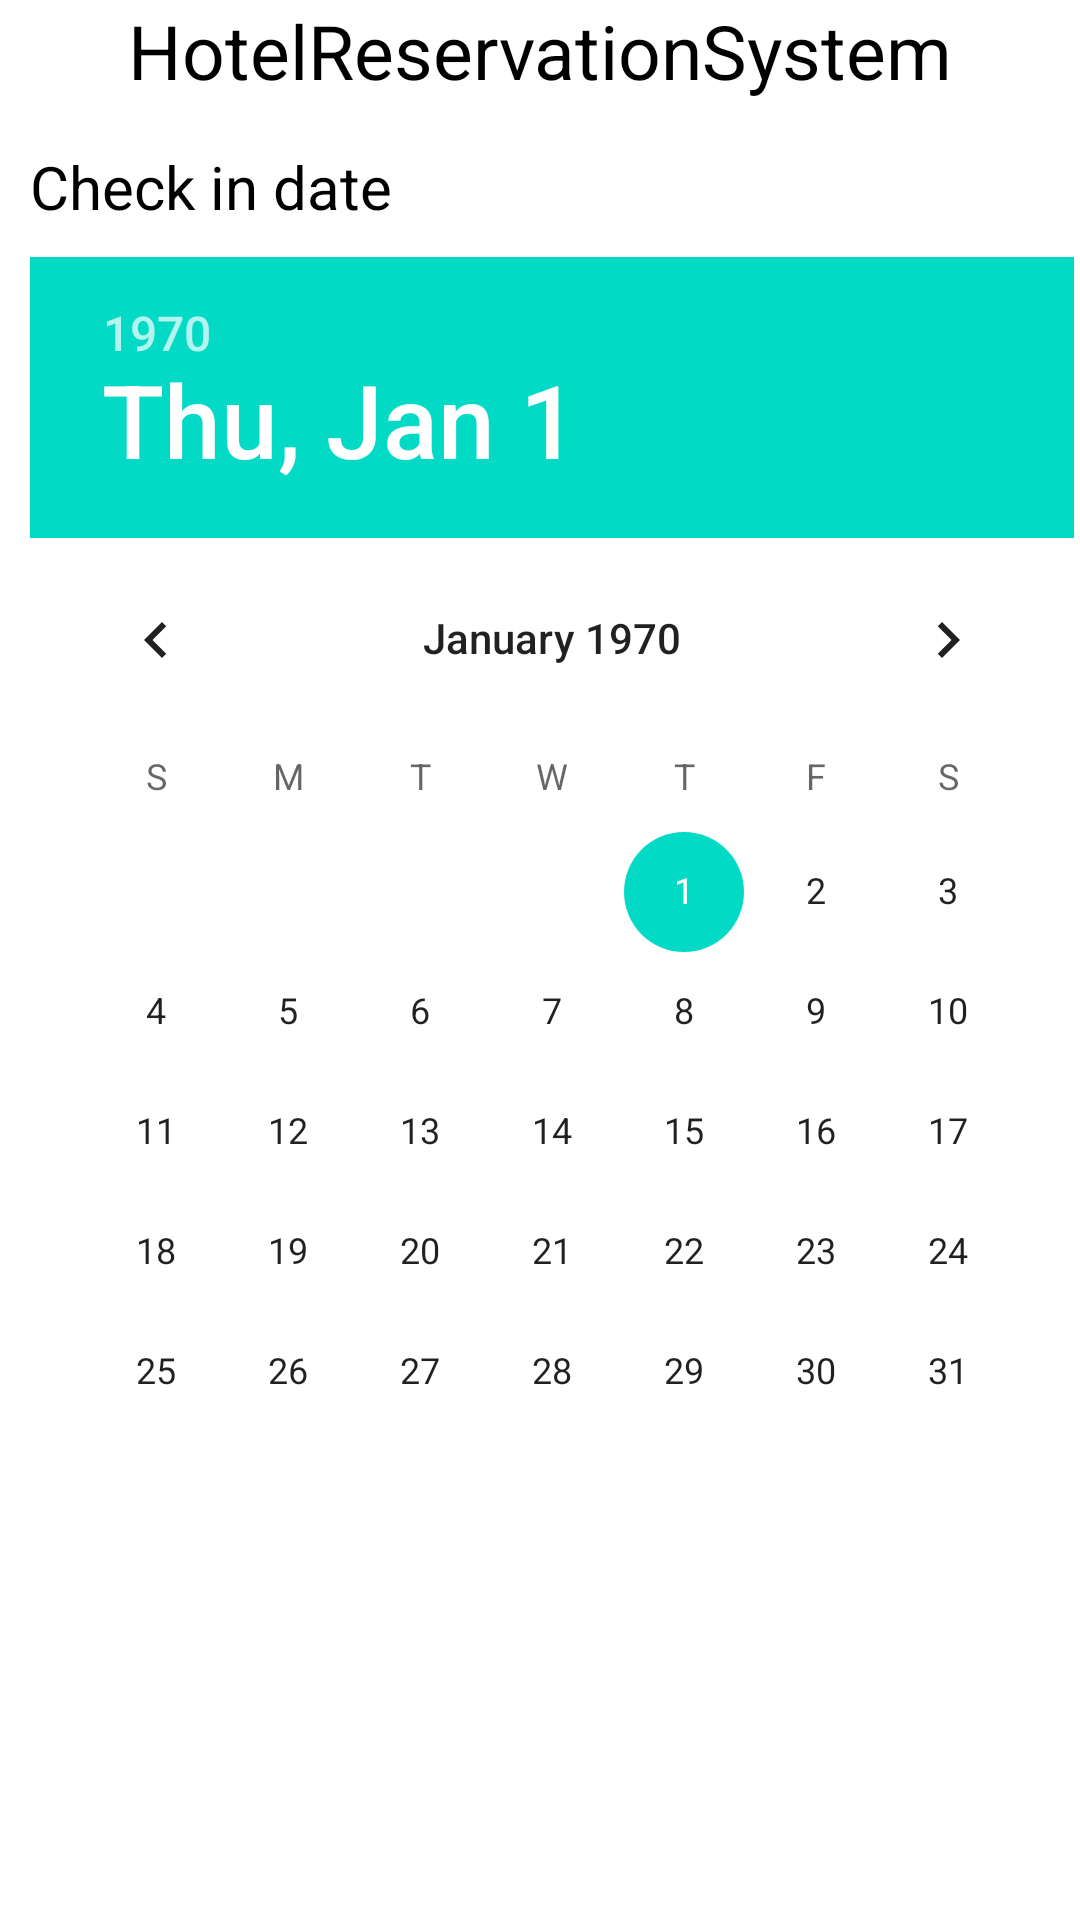

Here is an Android app screen rendered from its layout file. Give the layout XML and the strings, colors and styles it references.
<!-- AndroidManifest.xml: application theme Theme.HotelReservationSystem -->
<!-- res/layout/hsl.xml -->
<?xml version="1.0" encoding="utf-8"?>
<androidx.constraintlayout.widget.ConstraintLayout xmlns:android="http://schemas.android.com/apk/res/android"
    android:layout_width="match_parent"
    android:layout_height="match_parent"
    xmlns:app="http://schemas.android.com/apk/res-auto">

    <TextView
        android:id="@+id/title_text_view"
        android:layout_width="wrap_content"
        android:layout_height="wrap_content"
        android:text="@string/app_name"
        android:textSize="25sp"
        android:textColor="@color/black"
        app:layout_constraintStart_toStartOf="parent"
        app:layout_constraintEnd_toEndOf="parent"
        app:layout_constraintTop_toTopOf="parent"/>

    <TextView
        android:id="@+id/check_in_date_text_view"
        android:layout_width="match_parent"
        android:layout_height="wrap_content"
        android:text="@string/check_in"
        android:textSize="20sp"
        android:textColor="@color/black"
        android:layout_marginTop="15dp"
        android:layout_marginLeft="10dp"
        app:layout_constraintTop_toBottomOf="@id/title_text_view"
        android:layout_marginStart="10dp"/>

    <DatePicker
        android:id="@+id/check_in_date_picker"
        android:layout_width="wrap_content"
        android:layout_height="wrap_content"
        android:layout_marginTop="10dp"
        app:layout_constraintTop_toBottomOf="@id/check_in_date_text_view"
        app:layout_constraintStart_toStartOf="@id/check_in_date_text_view"/>






</androidx.constraintlayout.widget.ConstraintLayout>
<!-- resources referenced by this layout -->
<resources>
  <string name="app_name">HotelReservationSystem</string>
  <string name="check_in">Check in date</string>
  <style name="Theme.HotelReservationSystem" parent="Theme.MaterialComponents.DayNight.DarkActionBar">
          
          <item name="colorPrimary">@color/purple_500</item>
          <item name="colorPrimaryVariant">@color/purple_700</item>
          <item name="colorOnPrimary">@color/white</item>
          
          <item name="colorSecondary">@color/teal_200</item>
          <item name="colorSecondaryVariant">@color/teal_700</item>
          <item name="colorOnSecondary">@color/black</item>
          
          <item name="android:statusBarColor" tools:targetApi="l">?attr/colorPrimaryVariant</item>
          
  
      </style>
  <!-- not gathered from this repository: default colours our renderer supplied (Android Studio template values) -->
  <color name="purple_500">#FF6200EE</color>
  <color name="purple_700">#FF3700B3</color>
  <color name="teal_200">#FF03DAC5</color>
  <color name="teal_700">#FF018786</color>
  <color name="black">#FF000000</color>
  <color name="white">#FFFFFFFF</color>
</resources>
